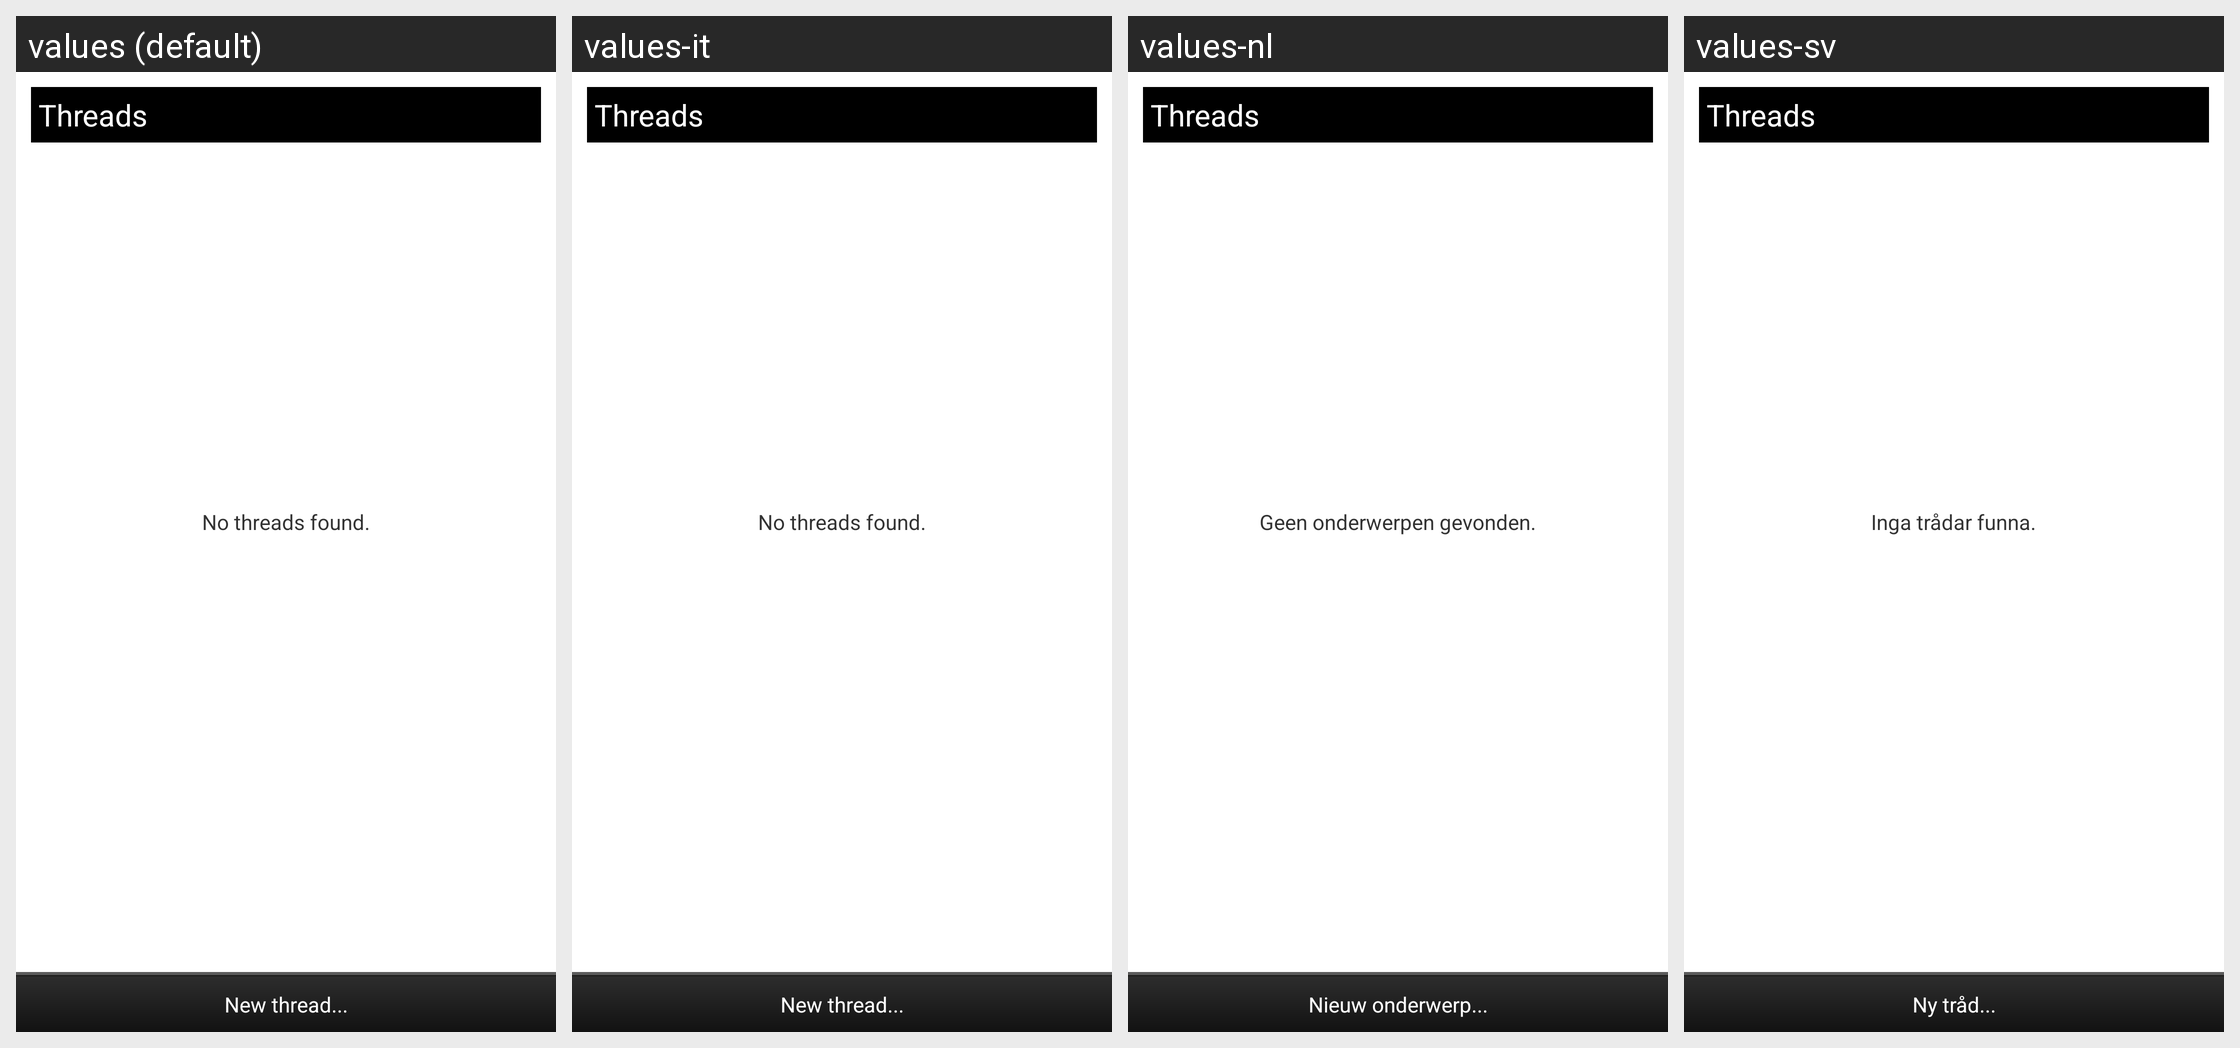

For this localized Android screen grid, give each drawn string resource with its value in every locale shown.
Android screen res/layout/activity_forum.xml rendered under 4 locales, left to right: values (default), values-it, values-nl, values-sv. Device: Nexus 5 (rendered at 1080×1920; each locale shown at half size, 540×960, under a caption strip naming it); theme android:Theme.Light.
Other locales in the repository, not shown: values-ar, values-cs, values-da, values-de, values-es, values-fi, values-fr, values-hr, values-pl, values-pt, values-ro, values-sr.
Strings drawn on this screen, with the default value and each locale's value (text and hints the layout hard-codes, and strings that could not be matched under every locale, appear in the picture but are not listed):

info_xml_threads_none
  values: No threads found.
  values-it: No threads found.
  values-nl: Geen onderwerpen gevonden.
  values-sv: Inga trådar funna.

info_xml_thread_new
  values: New thread...
  values-it: New thread...
  values-nl: Nieuw onderwerp...
  values-sv: Ny tråd...
